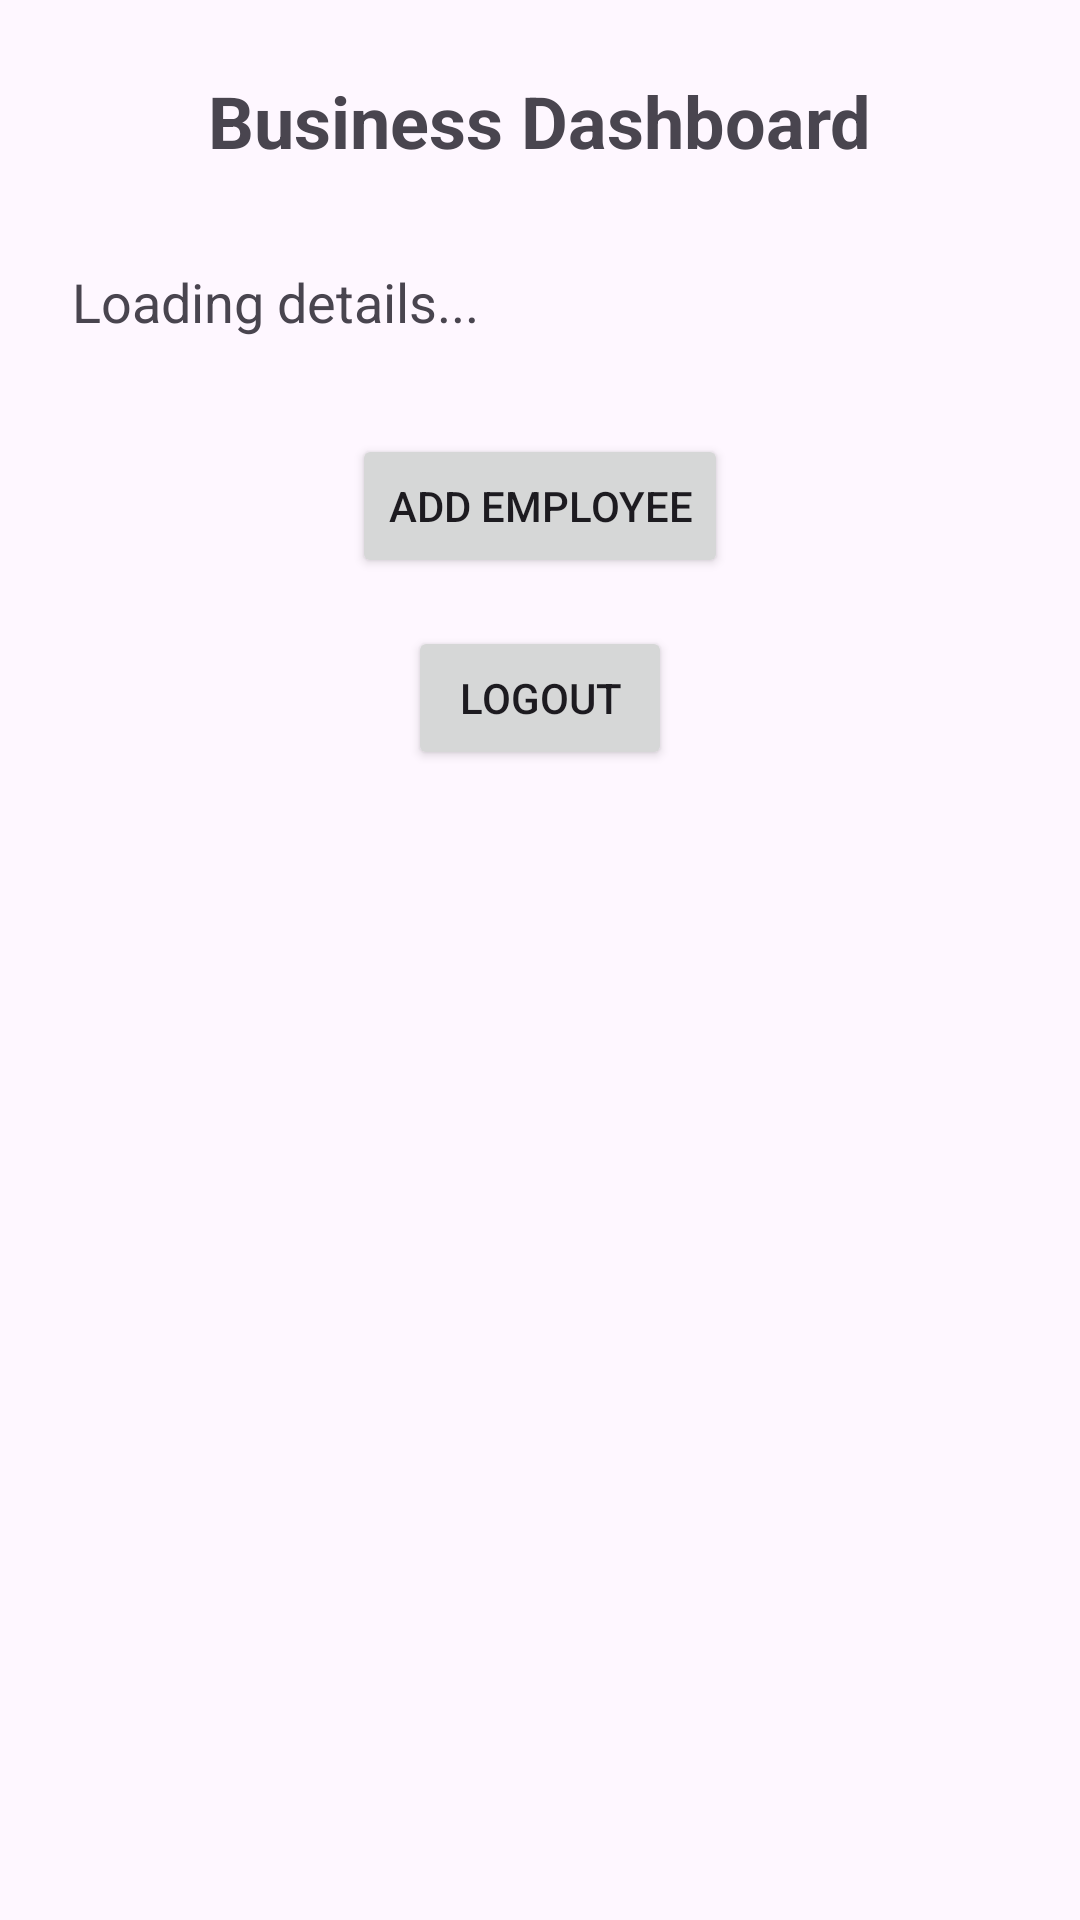

Here is an Android app screen rendered from its layout file. Give the layout XML and the strings, colors and styles it references.
<!-- AndroidManifest.xml: application theme Theme.ReTailX -->
<!-- res/layout/activity_admin_dashboard.xml -->
<?xml version="1.0" encoding="utf-8"?>
<androidx.constraintlayout.widget.ConstraintLayout xmlns:android="http://schemas.android.com/apk/res/android"
    xmlns:app="http://schemas.android.com/apk/res-auto"
    xmlns:tools="http://schemas.android.com/tools"
    android:id="@+id/main"
    android:layout_width="match_parent"
    android:layout_height="match_parent"
    android:padding="24dp"
    tools:context=".AdminDashboardActivity">

    <TextView
        android:id="@+id/tvWelcome"
        android:layout_width="wrap_content"
        android:layout_height="wrap_content"
        android:text="Business Dashboard"
        android:textSize="24sp"
        android:textStyle="bold"
        app:layout_constraintEnd_toEndOf="parent"
        app:layout_constraintStart_toStartOf="parent"
        app:layout_constraintTop_toTopOf="parent" />

    <TextView
        android:id="@+id/tvDetails"
        android:layout_width="0dp"
        android:layout_height="wrap_content"
        android:layout_marginTop="32dp"
        android:text="Loading details..."
        android:textSize="18sp"
        app:layout_constraintEnd_toEndOf="parent"
        app:layout_constraintStart_toStartOf="parent"
        app:layout_constraintTop_toBottomOf="@+id/tvWelcome" />

    <Button
        android:id="@+id/btnAddEmployee"
        android:layout_width="wrap_content"
        android:layout_height="wrap_content"
        android:layout_marginTop="32dp"
        android:text="Add Employee"
        app:layout_constraintEnd_toEndOf="parent"
        app:layout_constraintStart_toStartOf="parent"
        app:layout_constraintTop_toBottomOf="@+id/tvDetails" />

    <Button
        android:id="@+id/btnLogout"
        android:layout_width="wrap_content"
        android:layout_height="wrap_content"
        android:layout_marginTop="16dp"
        android:text="Logout"
        app:layout_constraintEnd_toEndOf="parent"
        app:layout_constraintStart_toStartOf="parent"
        app:layout_constraintTop_toBottomOf="@+id/btnAddEmployee" />

    <ProgressBar
        android:id="@+id/progressBar"
        style="?android:attr/progressBarStyle"
        android:layout_width="wrap_content"
        android:layout_height="wrap_content"
        android:visibility="visible"
        app:layout_constraintBottom_toBottomOf="parent"
        app:layout_constraintEnd_toEndOf="parent"
        app:layout_constraintStart_toStartOf="parent"
        app:layout_constraintTop_toTopOf="parent" />

</androidx.constraintlayout.widget.ConstraintLayout>
<!-- resources referenced by this layout -->
<resources>
  <style name="Theme.ReTailX" parent="Base.Theme.ReTailX" />
  <style name="Base.Theme.ReTailX" parent="Theme.Material3.DayNight.NoActionBar">
          
          
      </style>
</resources>
